Photos from the image-classification dataset "dataset" in the GitHub repository springboardmentor27300a/AI-Powered-Food-Freshness-Detection-and-Predictive-Shelf-Life-Monitoring-Platform. Its 3 classes are: fresh, less fresh, rotten.

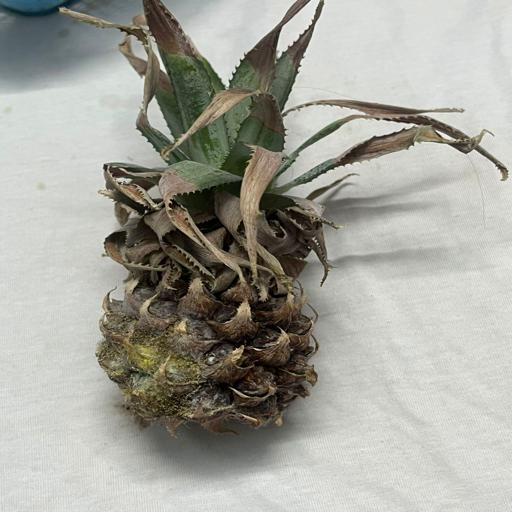
Label: rotten

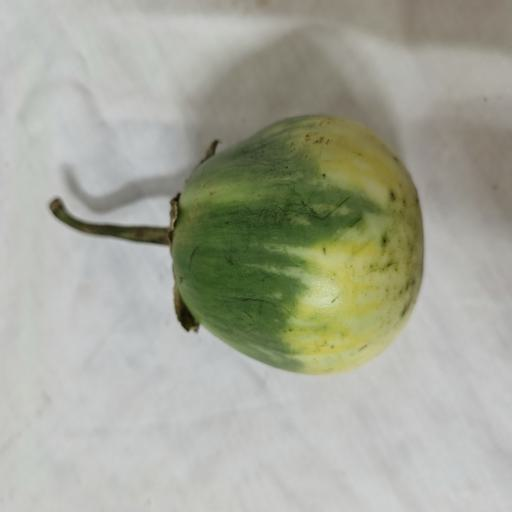
Label: less fresh

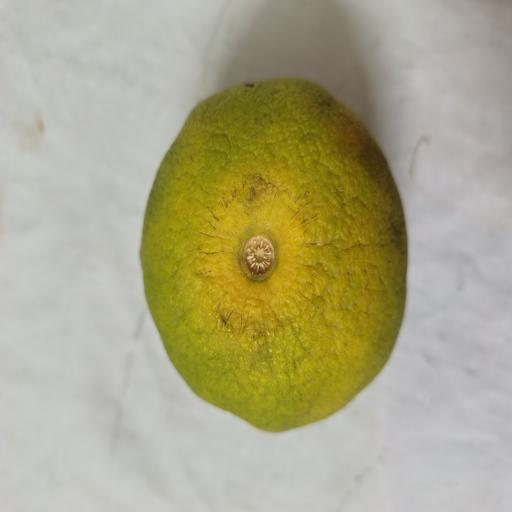
Label: less fresh

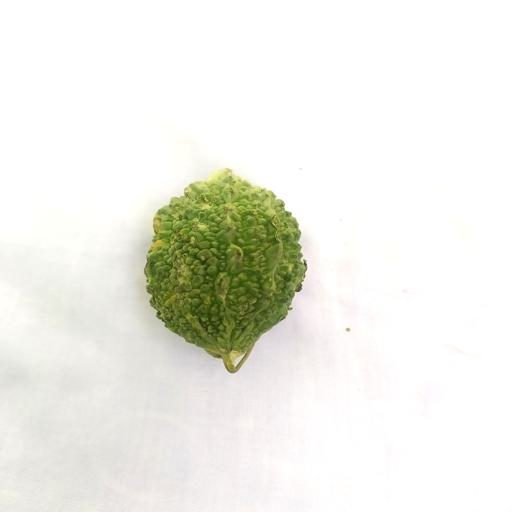
Label: fresh

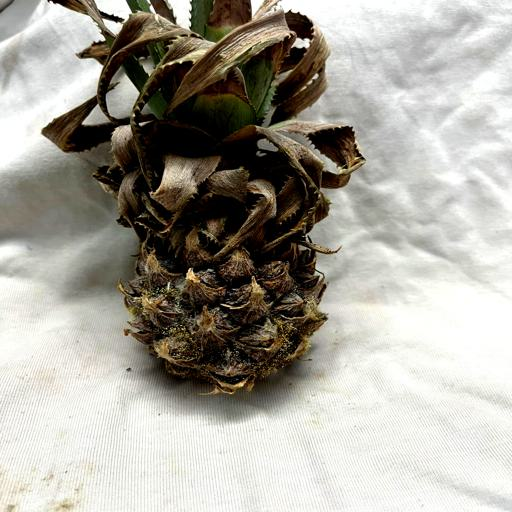
Label: rotten

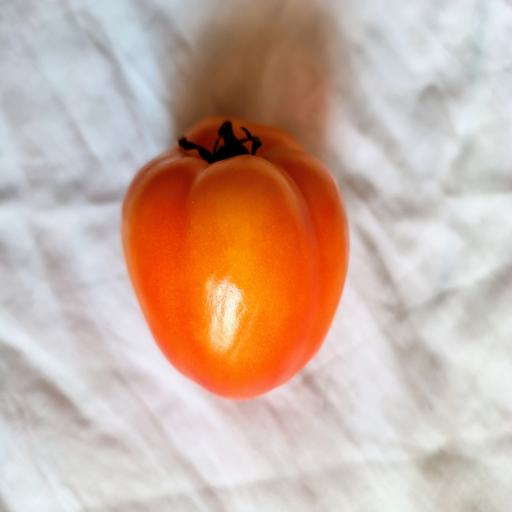
Label: fresh
